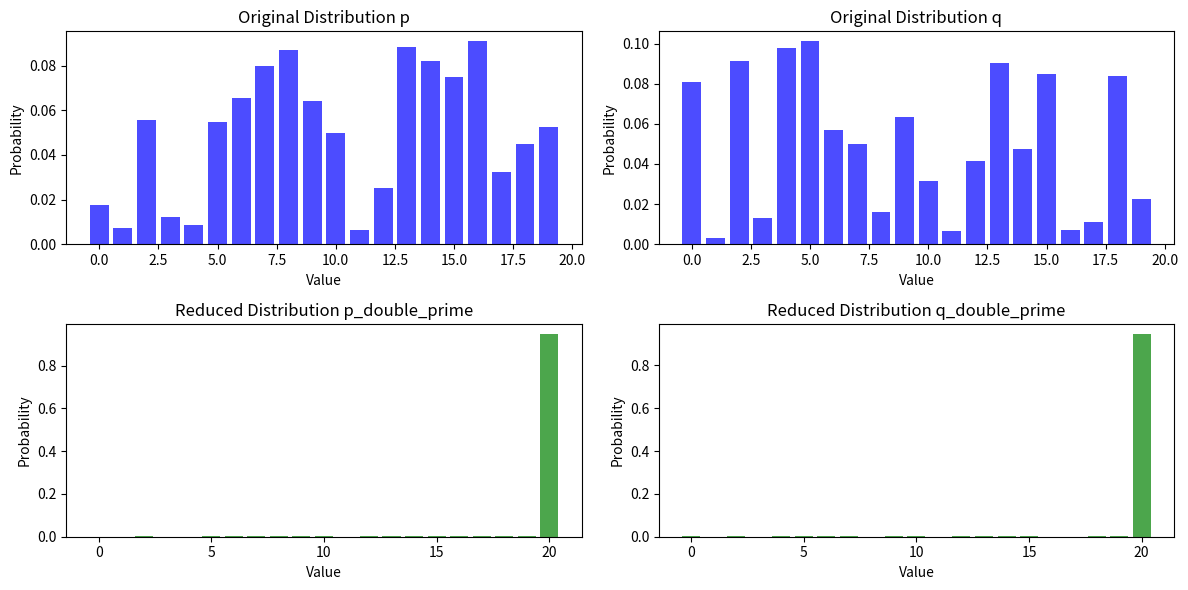

The script that saved this image:
import random
import math
import matplotlib.pyplot as plt

def F_prime(i, n):
    """
    The filter F' that outputs i with probability 1/2, and the uniform distribution on [n] otherwise.
    """
    if random.random() < 0.5:
        return i
    else:
        return random.randint(1, n)

def F_double_prime_q_prime(i, q_prime, gamma, n):
    """
    The filter F''_q' that outputs i with probability m_i * gamma / n, where m_i = floor(q'(i) * n / gamma),
    and outputs n+1 otherwise.
    """
    m_i = math.floor(q_prime[i] * n / gamma)
    if random.random() < m_i * gamma / n:
        return i
    else:
        return n + 1

def reduce_to_O_n_grained(p, q, gamma, n):
    """
    Implement the algorithm proposed in the paper to reduce testing equality to a general distribution
    to testing equality to a O(n)-grained distribution.
    """
    # Step 1: Apply filter F'
    p_prime = [0.5 * p[i] + 0.5 / n for i in range(n)]
    q_prime = [0.5 * q[i] + 0.5 / n for i in range(n)]

    # Step 2: Apply filter F''_q'
    p_double_prime = [0] * (n + 1)
    q_double_prime = [0] * (n + 1)

    for i in range(n):
        p_double_prime[i] = p_prime[i] * (math.floor(p_prime[i] * n / gamma)) * gamma / n
        q_double_prime[i] = q_prime[i] * (math.floor(q_prime[i] * n / gamma)) * gamma / n

    p_double_prime[n] = 1 - sum(p_double_prime[:n])
    q_double_prime[n] = 1 - sum(q_double_prime[:n])

    return p_double_prime, q_double_prime

def main():
    n = 20
    gamma = 0.1

    p = [random.random() for _ in range(n)]
    q = [random.random() for _ in range(n)]

    p = [p_i / sum(p) for p_i in p]
    q = [q_i / sum(q) for q_i in q]

    print("Original distributions:")
    print("p:", p)
    print("q:", q)

    p_double_prime, q_double_prime = reduce_to_O_n_grained(p, q, gamma, n)

    print("\nReduced distributions:")
    print("p_double_prime:", p_double_prime)
    print("q_double_prime:", q_double_prime)

    plt.figure(figsize=(12, 6))

    plt.subplot(2, 2, 1)
    plt.bar(range(n), p, color='blue', alpha=0.7)
    plt.title("Original Distribution p")
    plt.xlabel("Value")
    plt.ylabel("Probability")

    plt.subplot(2, 2, 2)
    plt.bar(range(n), q, color='blue', alpha=0.7)
    plt.title("Original Distribution q")
    plt.xlabel("Value")
    plt.ylabel("Probability")

    plt.subplot(2, 2, 3)
    plt.bar(range(n + 1), p_double_prime, color='green', alpha=0.7)
    plt.title("Reduced Distribution p_double_prime")
    plt.xlabel("Value")
    plt.ylabel("Probability")

    plt.subplot(2, 2, 4)
    plt.bar(range(n + 1), q_double_prime, color='green', alpha=0.7)
    plt.title("Reduced Distribution q_double_prime")
    plt.xlabel("Value")
    plt.ylabel("Probability")

    plt.tight_layout()
    plt.show()

if __name__ == "__main__":
    main()
